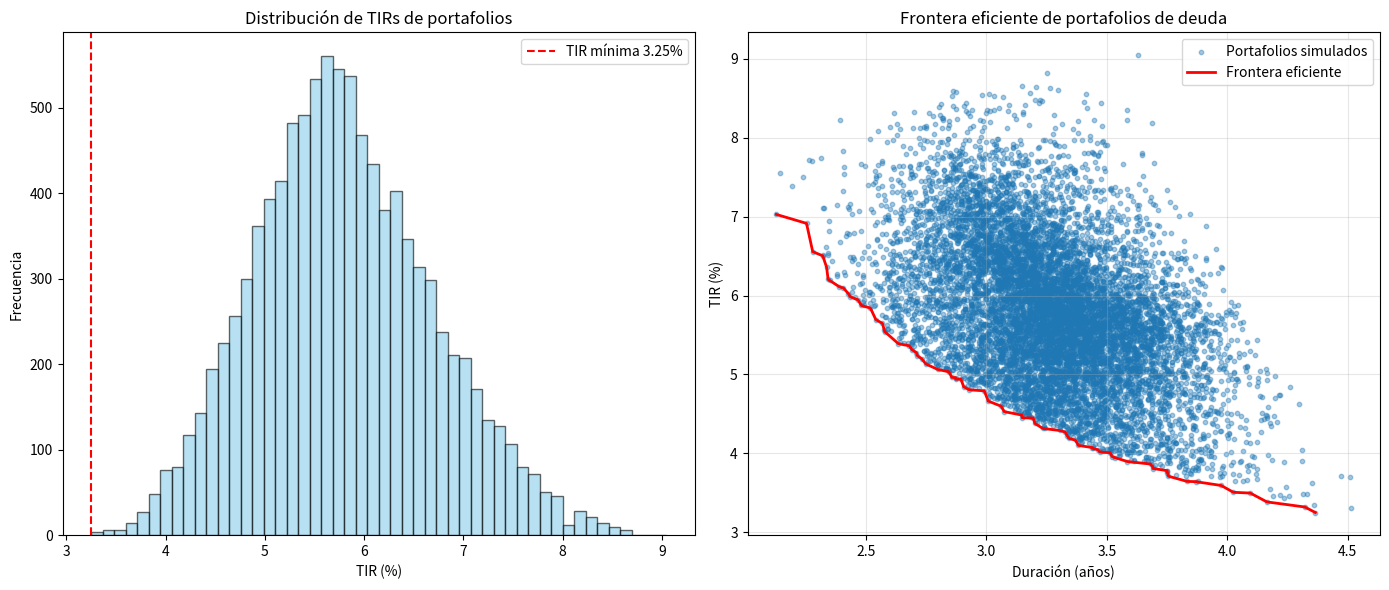

This figure's Python source:
import numpy as np
import matplotlib.pyplot as plt
from scipy.optimize import minimize, brentq

# =========================
# 1. Datos de bonos ficticios
# =========================
bonos = {
    "Bono1": {"precio": 95, "flujos": [5, 105]},             # 2 años
    "Bono2": {"precio": 98, "flujos": [4, 4, 104]},          # 3 años
    "Bono3": {"precio": 90, "flujos": [6, 6, 6, 106]},       # 4 años
    "Bono4": {"precio": 100,"flujos": [3, 3, 3, 3, 103]},    # 5 años
}

# =========================
# 2. Funciones auxiliares
# =========================
def tir_portafolio(weights, bonos):
    precio = sum(w * bonos[b]["precio"] for w, b in zip(weights, bonos))
    max_len = max(len(bonos[b]["flujos"]) for b in bonos)
    flujos = np.zeros(max_len)
    for w, b in zip(weights, bonos):
        fl = np.array(bonos[b]["flujos"])
        flujos[:len(fl)] += w * fl

    def f(r):
        return np.sum(flujos / (1+r)**np.arange(1, len(flujos)+1)) - precio

    try:
        tir = brentq(f, -0.9, 1.0)
    except ValueError:
        tir = np.nan
    return tir

def duracion_portafolio(weights, bonos):
    """Duración de Macaulay"""
    precio = sum(w * bonos[b]["precio"] for w, b in zip(weights, bonos))
    max_len = max(len(bonos[b]["flujos"]) for b in bonos)
    flujos = np.zeros(max_len)
    for w, b in zip(weights, bonos):
        fl = np.array(bonos[b]["flujos"])
        flujos[:len(fl)] += w * fl

    tir = tir_portafolio(weights, bonos)
    if np.isnan(tir):
        return np.nan

    tiempos = np.arange(1, len(flujos)+1)
    vp = flujos / (1+tir)**tiempos
    return np.sum(tiempos * vp) / precio

# =========================
# 3. Simulación de portafolios
# =========================
n_port = 10000
tirs, durs = [], []
for _ in range(n_port):
    w = np.random.random(len(bonos))
    w /= w.sum()
    t = tir_portafolio(w, bonos)
    d = duracion_portafolio(w, bonos)
    if not np.isnan(t) and not np.isnan(d):
        tirs.append(t)
        durs.append(d)

tirs = np.array(tirs)
durs = np.array(durs)

# =========================
# 4. Frontera eficiente (envolvente inferior)
# =========================
sorted_idx = np.argsort(durs)
durs_sorted = durs[sorted_idx]
tirs_sorted = tirs[sorted_idx]

frontera_durs = []
frontera_tirs = []
best_tir = np.inf
for d, t in zip(durs_sorted, tirs_sorted):
    if t < best_tir:
        best_tir = t
        frontera_durs.append(d)
        frontera_tirs.append(t)

# =========================
# 5. Gráficos
# =========================
plt.figure(figsize=(14,6))

# Histograma de TIRs
plt.subplot(1,2,1)
plt.hist(tirs*100, bins=50, alpha=0.6, color="skyblue", edgecolor="k")
plt.axvline(min(tirs)*100, color="red", linestyle="--", label=f"TIR mínima {min(tirs)*100:.2f}%")
plt.title("Distribución de TIRs de portafolios")
plt.xlabel("TIR (%)")
plt.ylabel("Frecuencia")
plt.legend()

# Scatter Duración vs TIR con frontera
plt.subplot(1,2,2)
plt.scatter(durs, tirs*100, alpha=0.4, s=10, label="Portafolios simulados")
plt.plot(frontera_durs, np.array(frontera_tirs)*100, color="red", linewidth=2, label="Frontera eficiente")
plt.xlabel("Duración (años)")
plt.ylabel("TIR (%)")
plt.title("Frontera eficiente de portafolios de deuda")
plt.legend()
plt.grid(True, alpha=0.3)

plt.tight_layout()
plt.show()
